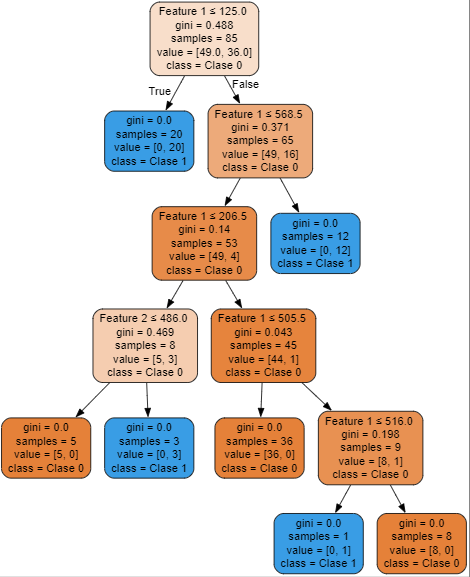

Source data for this figure (header and first rows):
Desplazamiento_X, Desplazamiento_Y, Estatus
532, 592, 1
512, 592, 1
493, 592, 0
473, 592, 0
453, 592, 0
433, 592, 0
414, 592, 0
394, 592, 0
374, 592, 0
354, 592, 0
335, 592, 0
315, 592, 0
295, 592, 0
276, 592, 0
256, 592, 0
236, 592, 0
216, 592, 0
197, 592, 1
177, 592, 1
157, 592, 1
137, 592, 1
118, 592, 1
98, 592, 1
78, 592, 1
58, 592, 1
39, 592, 1
19, 592, 1
1, 592, 1
20, 592, 1
40, 592, 1
50, 592, 1
650, 380, 1
638, 380, 1
625, 380, 1
613, 380, 1
600, 380, 1
587, 380, 1
575, 380, 1
562, 380, 0
549, 380, 0
537, 380, 0
524, 380, 0
511, 380, 0
499, 380, 0
486, 380, 0
473, 380, 0
461, 380, 0
448, 380, 0
435, 380, 0
423, 380, 0
410, 380, 0
397, 380, 0
385, 380, 0
372, 380, 0
359, 380, 0
347, 380, 0
334, 380, 0
321, 380, 0
309, 380, 0
296, 380, 0
... 47 more rows
